Run: headless pygame with SDL's dummy video driver; simulated clock (each Clock.tick advances the game by its frame time, no real sleeping); random seed 0; keys injected as events and as key.get_pressed() state; mouse plan: one left click at the window centre at the start of phase 2, then a move to the lower-right quarter at the start of phase 3.
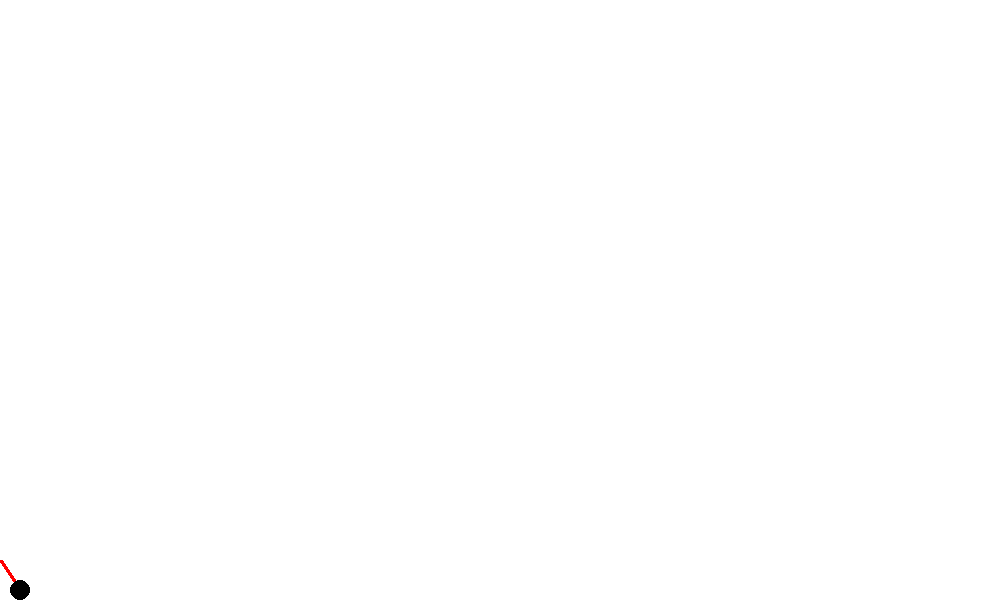
Frame 1 of 4 · flips 1–60 · no input
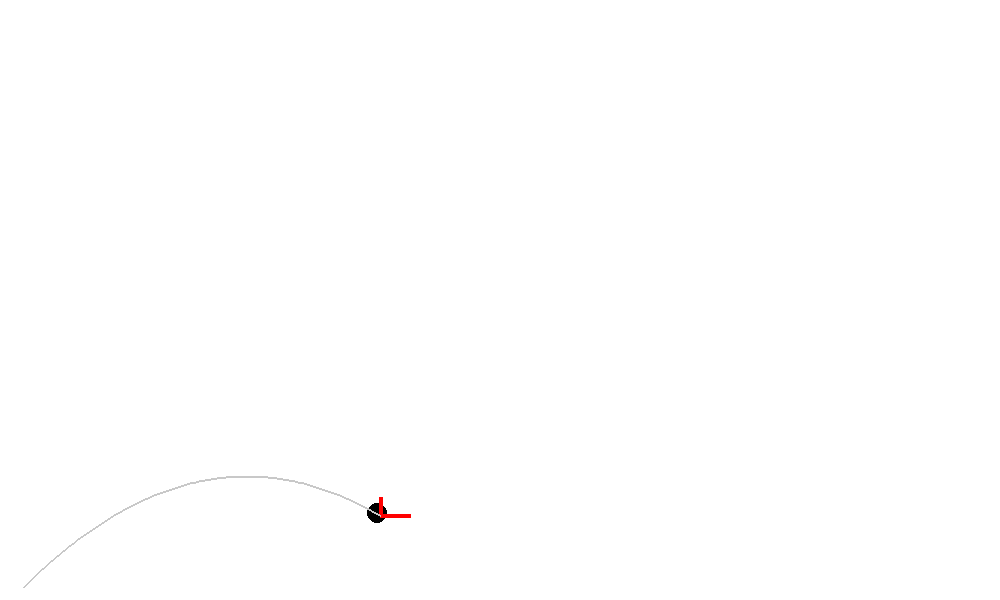
Frame 2 of 4 · flips 61–180 · clicked the window centre · tapped SPACE, RETURN · held RIGHT (→), D
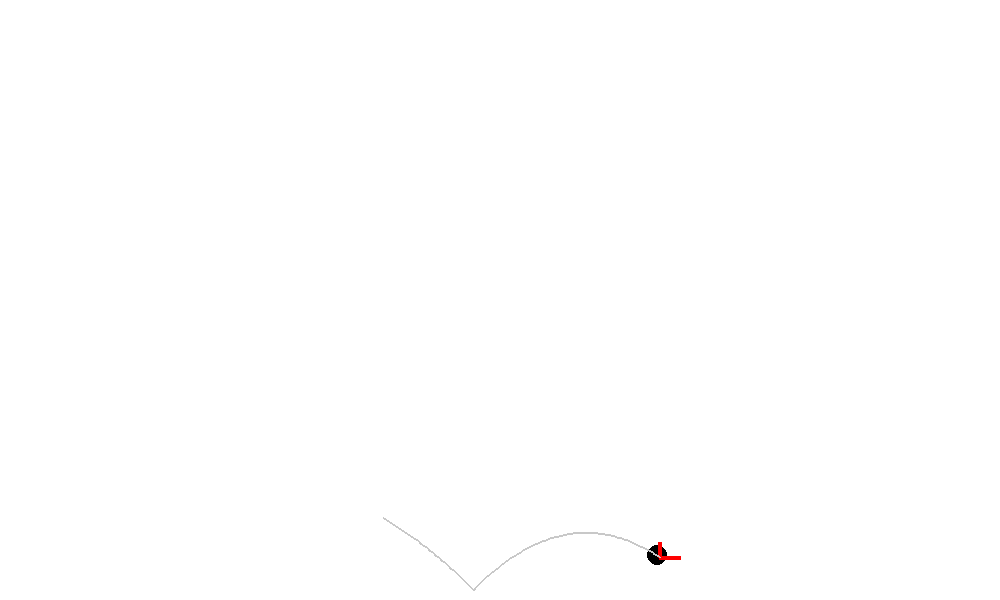
Frame 3 of 4 · flips 181–300 · moved the mouse to the lower-right quarter · held DOWN (↓), S
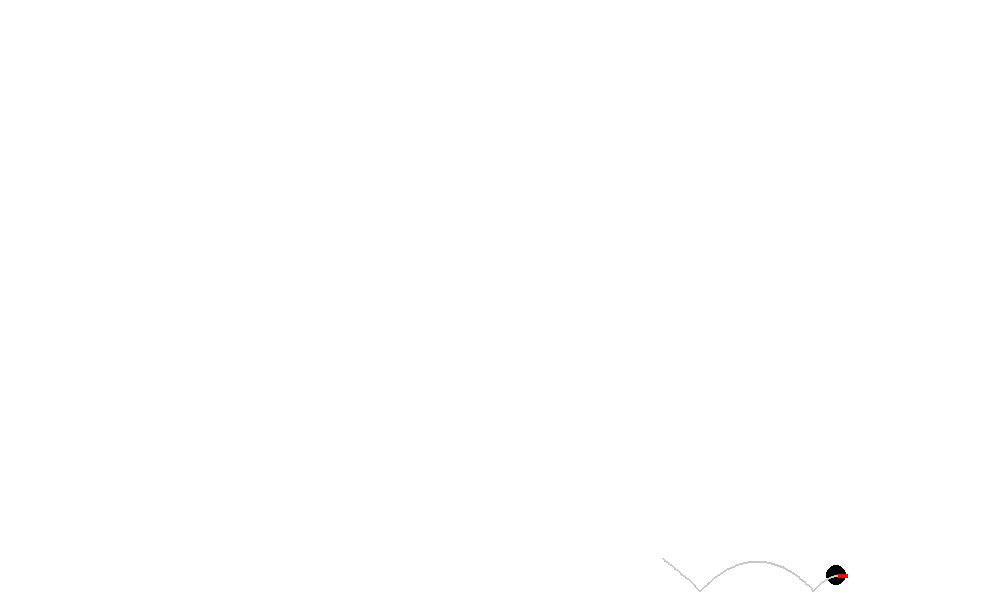
Frame 4 of 4 · flips 301–420 · held LEFT (←), A, UP (↑), W

The pygame program that drew these frames:

import pygame
import math

# Screen and Simulation Settings
WIDTH = 1000
HEIGHT = 600
FPS = 60

# Colors
BG_COLOR = (255, 255, 255)
BLACK = (0, 0, 0)
RED = (255, 0, 0)
ARC_COLOR = (200, 200, 200)

# Ball Settings
RADIUS = 10
gravity = 0.04
REBOUND_COEFFICIENT = 0.7
MAX_BOUNCES = 3

# Initial Ball Position and State
BALL_X = RADIUS * 2
BALL_Y = HEIGHT - RADIUS
BALL_Y_CHANGE = -2
BALL_X_CHANGE = 2
ball_moving = False
num_bounces = 0

# Parabolic Arc Data
arc_points = []  # Stores points for the parabolic path

# Initialize Pygame
pygame.init()
screen = pygame.display.set_mode((WIDTH, HEIGHT))
pygame.display.set_caption("Projectile Motion Simulator")
clock = pygame.time.Clock()

# Main Loop
running = True
while running:
    screen.fill(BG_COLOR)
    mouse_x, mouse_y = pygame.mouse.get_pos()

    # Clamp mouse position for velocity limits
    mouse_x = max(BALL_X - 30, min(BALL_X + 30, mouse_x))
    mouse_y = max(BALL_Y - 30, min(BALL_Y + 30, mouse_y))

    # Main Logic: Set up velocity if ball is not moving
    if not ball_moving:
        pygame.draw.line(screen, RED, [BALL_X, BALL_Y], [mouse_x, mouse_y], 4)
        vel_x = mouse_x - BALL_X  # Allow for left or right motion
        vel_y = mouse_y - BALL_Y
        vel = math.sqrt(vel_x**2 + vel_y**2)

        if vel > 0:
            theta = math.atan2(-vel_y, vel_x)  # Calculate angle
            max_dist_x = (2 * (vel / 10)**2 * math.cos(theta) * math.sin(theta)) / gravity
            max_height = ((vel / 10)**2 * math.sin(theta)**2) / (2 * gravity)
            BALL_X_CHANGE = vel_x / 10
            BALL_Y_CHANGE = vel_y / 10

    # Handle Events
    for event in pygame.event.get():
        if event.type == pygame.QUIT:
            running = False
        if event.type == pygame.KEYDOWN:
            if event.key == pygame.K_SPACE:
                ball_moving = True
                arc_points = []  # Reset arc points on new motion

    # Draw Ball
    pygame.draw.circle(screen, BLACK, [int(BALL_X), int(BALL_Y)], RADIUS)

    # Boundary Check and Bounce Logic
    if BALL_Y > HEIGHT - RADIUS and ball_moving:
        if num_bounces < MAX_BOUNCES:
            BALL_Y_CHANGE *= -REBOUND_COEFFICIENT
            BALL_X_CHANGE *= REBOUND_COEFFICIENT
        else:
            BALL_Y_CHANGE = 0
            BALL_X_CHANGE = 0
            BALL_Y = HEIGHT - RADIUS
            ball_moving = False
            num_bounces = 0
        num_bounces += 1

    # Left and Right Wall Bounce Logic
    if BALL_X <= RADIUS or BALL_X >= WIDTH - RADIUS:
        BALL_X_CHANGE *= -REBOUND_COEFFICIENT  # Reverse horizontal direction
        if BALL_X <= RADIUS:
            BALL_X = RADIUS  # Prevent getting stuck
        if BALL_X >= WIDTH - RADIUS:
            BALL_X = WIDTH - RADIUS

    # Apply Friction When on Ground
    if BALL_Y >= HEIGHT - RADIUS and not ball_moving:
        BALL_X_CHANGE *= 0.98  # Simulate friction
        if abs(BALL_X_CHANGE) < 0.1:
            BALL_X_CHANGE = 0

    # Update Ball Position if Moving
    if ball_moving:
        BALL_Y += BALL_Y_CHANGE
        BALL_Y_CHANGE += gravity
        BALL_X += BALL_X_CHANGE

        # Add current position to arc points
        arc_points.append((int(BALL_X), int(BALL_Y)))

        # Limit arc points to last 2 seconds of motion
        if len(arc_points) > FPS * 2:
            arc_points.pop(0)

        # Draw Velocity Vectors
        pygame.draw.line(screen, RED, [BALL_X, BALL_Y], [BALL_X + BALL_X_CHANGE * 10, BALL_Y], 4)
        pygame.draw.line(screen, RED, [BALL_X, BALL_Y], [BALL_X, BALL_Y - BALL_Y_CHANGE * 10], 4)

    # Draw Parabolic Arc
    if len(arc_points) > 1:
        pygame.draw.lines(screen, ARC_COLOR, False, arc_points, 2)

    clock.tick(FPS)
    pygame.display.update()

pygame.quit()
